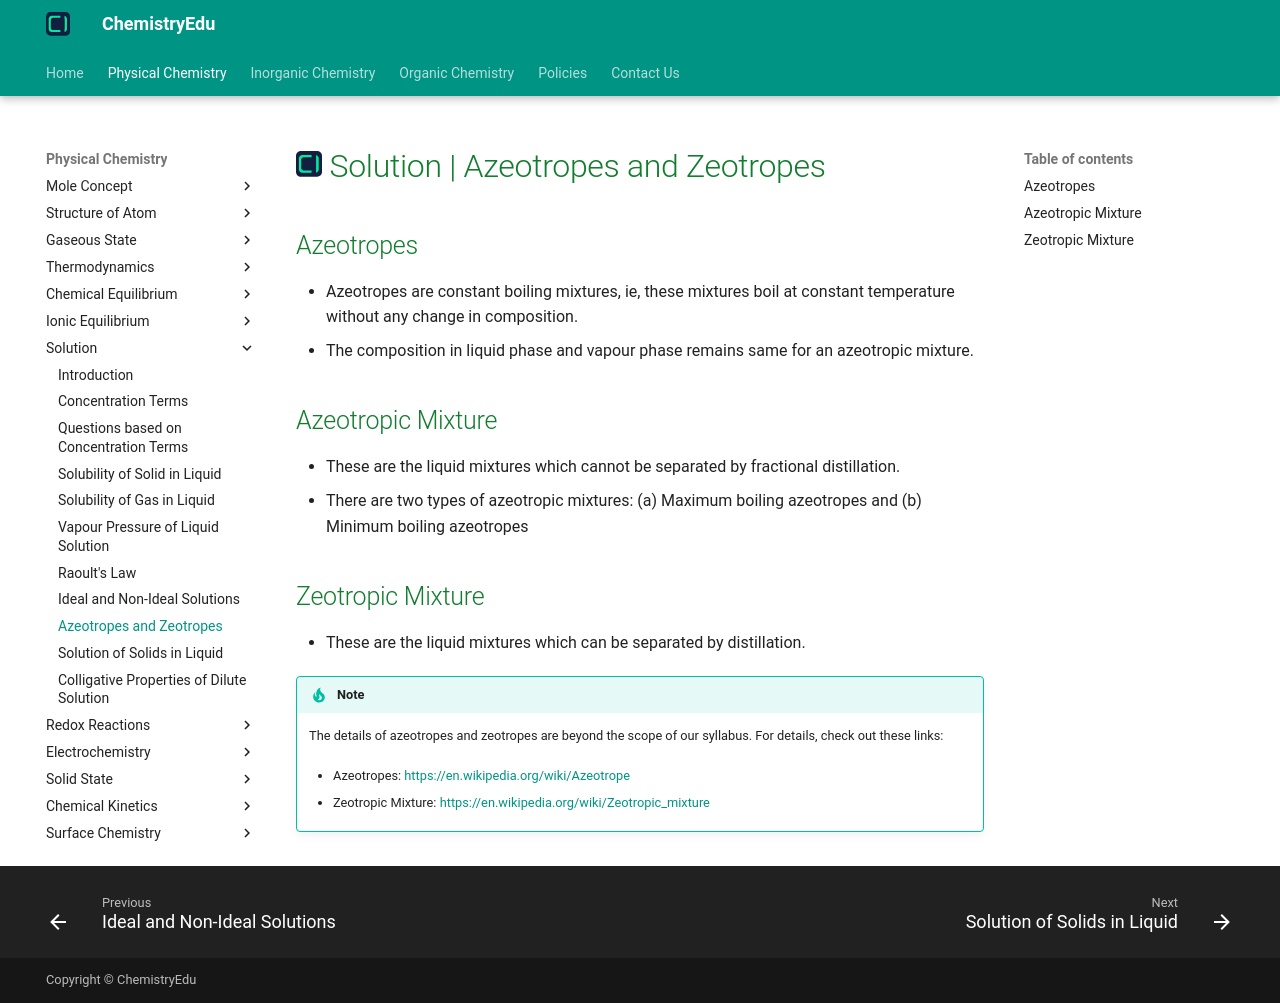

repository: KingChampion36/chemistryedu · page: physical-chemistry/solution/azeotropes-and-zeotropes/index.html · generator: mkdocs

---
title: Solution | Azeotropes and Zeotropes
description: Azeotropes are constant boiling mixtures, ie, these mixtures boil at constant temperature without any change in composition.
---

# [![ChemistryEdu Logo](../../images/favicon.svg){ align=left, width=3.8% }](../../index.md)  Solution | Azeotropes and Zeotropes

## Azeotropes

* Azeotropes are constant boiling mixtures, ie, these mixtures boil at constant temperature without any change in composition.
* The composition in liquid phase and vapour phase remains same for an azeotropic mixture.

## Azeotropic Mixture

* These are the liquid mixtures which cannot be separated by fractional distillation.
* There are two types of azeotropic mixtures: (a) Maximum boiling azeotropes and (b) Minimum boiling azeotropes

## Zeotropic Mixture

* These are the liquid mixtures which can be separated by distillation.

!!! tip "Note"

    The details of azeotropes and zeotropes are beyond the scope of our syllabus. For details, check out these links:

    * Azeotropes: [https://en.wikipedia.org/wiki/Azeotrope](https://en.wikipedia.org/wiki/Azeotrope){:target="_blank}

    * Zeotropic Mixture: [https://en.wikipedia.org/wiki/Zeotropic_mixture](https://en.wikipedia.org/wiki/Zeotropic_mixture){:target="_blank}
